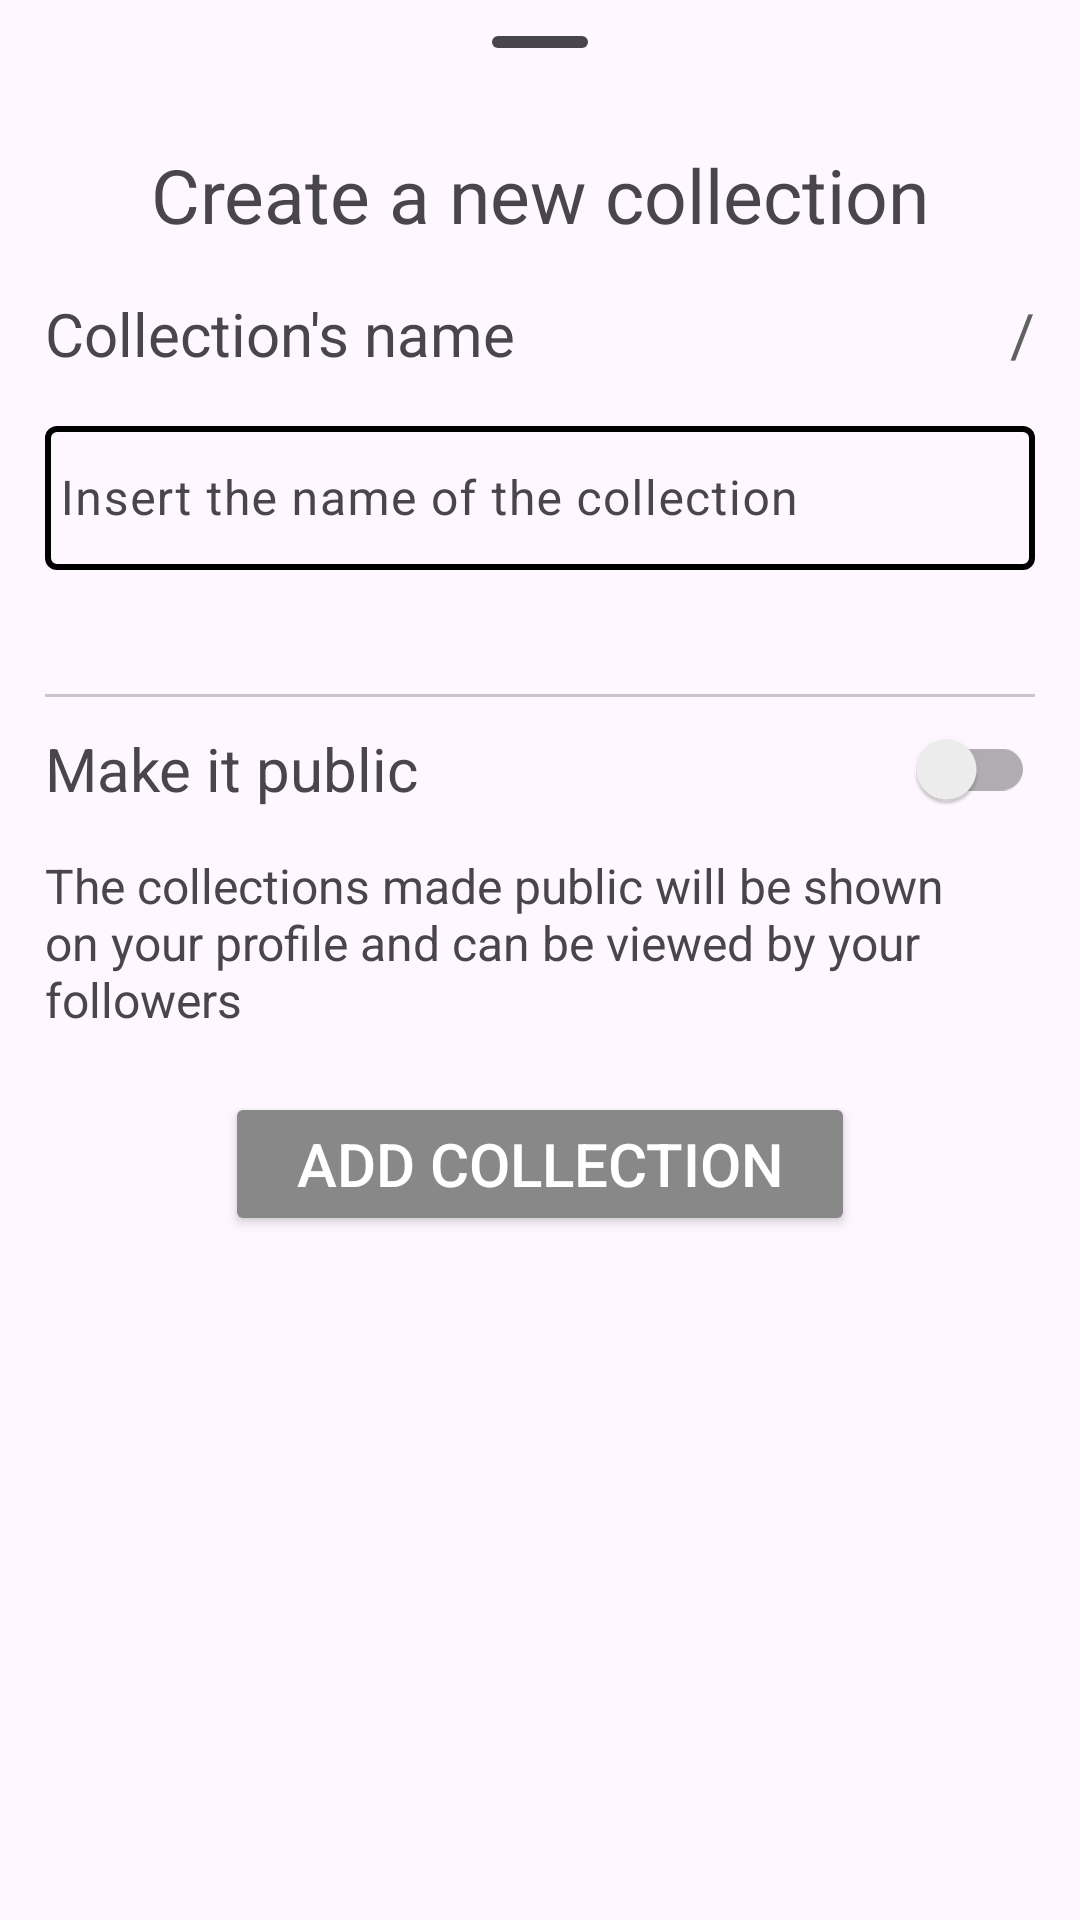

This screen was rendered from an Android layout file. Write that file and the resources it references.
<!-- AndroidManifest.xml: application theme Base.Theme.Readify -->
<!-- res/layout/bottom_sheet_collection_creation.xml -->
<?xml version="1.0" encoding="utf-8"?>
<androidx.coordinatorlayout.widget.CoordinatorLayout
    xmlns:android="http://schemas.android.com/apk/res/android"
    xmlns:app="http://schemas.android.com/apk/res-auto"
    xmlns:tools="http://schemas.android.com/tools"
    app:layout_behavior="com.google.android.material.bottomsheet.BottomSheetBehavior"
    android:layout_width="match_parent"
    android:layout_height="match_parent"
    android:paddingHorizontal="15dp">

    <androidx.constraintlayout.widget.ConstraintLayout
        android:layout_width="match_parent"
        android:layout_height="wrap_content"
        android:paddingBottom="10dp">

        <com.google.android.material.bottomsheet.BottomSheetDragHandleView
            android:id="@+id/bottomsheet_handle"
            android:layout_width="match_parent"
            android:layout_height="wrap_content"
            app:layout_constraintTop_toTopOf="parent"
            app:layout_constraintEnd_toEndOf="parent"
            app:layout_constraintStart_toStartOf="parent"/>

        <TextView
            android:id="@+id/textview_section_title"
            android:layout_width="wrap_content"
            android:layout_height="wrap_content"
            android:text="@string/create_new_collection"
            android:textSize="25sp"
            app:layout_constraintEnd_toEndOf="parent"
            app:layout_constraintStart_toStartOf="parent"
            app:layout_constraintTop_toBottomOf="@id/bottomsheet_handle" />

        <TextView
            android:id="@+id/dialog_collection_name_title"
            android:layout_width="wrap_content"
            android:layout_height="wrap_content"
            android:text="@string/textview_collection_name_placeholder"
            android:textSize="20sp"
            android:layout_marginTop="16dp"
            app:layout_constraintStart_toStartOf="parent"
            app:layout_constraintTop_toBottomOf="@id/textview_section_title" />

        <TextView
            android:id="@+id/character_counter"
            android:layout_width="wrap_content"
            android:layout_height="wrap_content"
            android:textColor="@color/google_login_text"
            android:textSize="20sp"
            android:layout_marginTop="16dp"
            app:layout_constraintTop_toBottomOf="@id/textview_section_title"
            app:layout_constraintEnd_toStartOf="@id/character_separator"
            tools:text="0" />

        <TextView
            android:id="@+id/character_separator"
            android:layout_width="wrap_content"
            android:layout_height="wrap_content"
            android:text="@string/slash"
            android:textColor="@color/google_login_text"
            android:textSize="20sp"
            android:layout_marginTop="16dp"
            app:layout_constraintEnd_toStartOf="@id/character_limit"
            app:layout_constraintTop_toBottomOf="@id/textview_section_title" />

        <TextView
            android:id="@+id/character_limit"
            android:layout_width="wrap_content"
            android:layout_height="wrap_content"
            android:textColor="@color/google_login_text"
            android:textSize="20sp"
            android:layout_marginTop="16dp"
            app:layout_constraintEnd_toEndOf="parent"
            app:layout_constraintTop_toBottomOf="@id/textview_section_title"
            tools:text="12" />

        <com.google.android.material.textfield.TextInputLayout
            android:id="@+id/create_text_input_layout_add_collection"
            android:layout_width="wrap_content"
            android:minWidth="380dp"
            android:maxWidth="465dp"
            android:layout_height="wrap_content"
            android:minHeight="48dp"
            android:paddingVertical="6dp"
            android:hint="@string/textview_hint_insert_collection_name"
            android:layout_marginTop="6dp"
            style="@style/Widget.Material3.TextInputLayout.OutlinedBox.Dense"
            app:errorEnabled="true"
            app:layout_constraintEnd_toEndOf="parent"
            app:layout_constraintStart_toStartOf="parent"
            app:layout_constraintTop_toBottomOf="@id/dialog_collection_name_title"
            app:boxStrokeColor="@color/text_input_box_stroke_color"
            app:hintTextColor="?attr/colorSecondary"
            app:boxStrokeWidth="2dp"
            app:cursorColor="?attr/colorAccent" >

            <com.google.android.material.textfield.TextInputEditText
                android:id="@+id/edit_text_collection_creation_name"
                android:layout_width="match_parent"
                android:layout_height="wrap_content"
                android:minHeight="48dp"
                android:imeOptions="actionDone"
                android:inputType="text"
                android:lines="1"
                android:padding="5dp" />

        </com.google.android.material.textfield.TextInputLayout>

        <com.google.android.material.divider.MaterialDivider
            android:id="@+id/material_divider"
            android:layout_width="match_parent"
            android:layout_height="wrap_content"
            android:layout_marginVertical="15dp"
            app:layout_constraintEnd_toEndOf="parent"
            app:layout_constraintStart_toStartOf="parent"
            app:layout_constraintTop_toBottomOf="@id/create_text_input_layout_add_collection" />

        <TextView
            android:id="@+id/textview_visibility_title"
            android:layout_width="wrap_content"
            android:layout_height="48dp"
            android:gravity="center_vertical"
            android:text="@string/textview_make_collection_public"
            android:textSize="20sp"
            app:layout_constraintTop_toBottomOf="@id/material_divider"
            app:layout_constraintStart_toStartOf="parent" />

        <com.google.android.material.switchmaterial.SwitchMaterial
            android:id="@+id/switch_collection_visibility"
            android:layout_width="48dp"
            android:layout_height="48dp"
            app:layout_constraintTop_toBottomOf="@id/material_divider"
            app:layout_constraintEnd_toEndOf="parent"
            android:shadowColor="?attr/colorAccent"
            android:theme="@style/CustomCollectionVisibilitySwitch" />

        <TextView
            android:id="@+id/textview_visibility_description"
            android:layout_width="wrap_content"
            android:layout_height="wrap_content"
            android:text="@string/textview_visibility_description"
            android:textSize="16sp"
            android:layout_marginTop="4dp"
            app:layout_constraintTop_toBottomOf="@id/textview_visibility_title"
            app:layout_constraintStart_toStartOf="parent"/>

        <Button
            android:id="@+id/button_collection_creation_confirm"
            android:layout_width="match_parent"
            android:layout_height="wrap_content"
            android:layout_marginHorizontal="60dp"
            android:text="@string/button_add_collection"
            android:textColor="@color/white"
            android:backgroundTint="@color/grey_disabled_item"
            android:textSize="20sp"
            android:layout_marginTop="20dp"
            app:layout_constraintTop_toBottomOf="@id/textview_visibility_description"
            app:layout_constraintStart_toStartOf="parent"
            app:layout_constraintEnd_toEndOf="parent"/>

    </androidx.constraintlayout.widget.ConstraintLayout>
</androidx.coordinatorlayout.widget.CoordinatorLayout>
<!-- resources referenced by this layout -->
<resources>
  <color name="google_login_text">#616161</color>
  <color name="grey_disabled_item">#FF888888</color>
  <color name="white">#FFFFFFFF</color>
  <string name="button_add_collection">Add collection</string>
  <string name="create_new_collection">Create a new collection</string>
  <string name="slash">/</string>
  <string name="textview_collection_name_placeholder">Collection\'s name</string>
  <string name="textview_hint_insert_collection_name">Insert the name of the collection</string>
  <string name="textview_make_collection_public">Make it public</string>
  <string name="textview_visibility_description">The collections made public will be shown on your profile and can be viewed by your followers</string>
  <style name="CustomCollectionVisibilitySwitch" parent="Theme.AppCompat.Light">
          <item name="colorControlActivated">?attr/colorAccent</item>
      </style>
  <style name="Base.Theme.Readify" parent="Theme.Material3.DayNight.NoActionBar">
          <item name="colorPrimary">#00009C</item>
          <item name="colorPrimaryVariant">#4b62f0</item>
          <item name="colorOnPrimary">#FFFFFF</item>
  
          <item name="colorSecondary">#008F8F</item>
          <item name="colorSecondaryVariant">#94CDDF</item>
          <item name="colorOnSecondary">#FFFFFF</item>
  
          <item name="colorTertiary">#EAEAEA</item>
          <item name="colorOnTertiary">#000000</item>
  
          <item name="backgroundColor">#FFFFFF</item>
          <item name="colorOnBackground">#000000</item>
  
      </style>
</resources>
